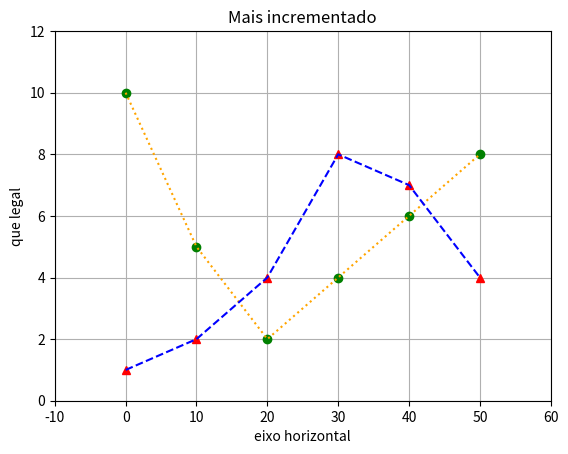

Generate this figure with matplotlib:
import numpy as np
import matplotlib.pyplot as plt


data1 = [10,5,2,4,6,8]
data2 = [ 1,2,4,8,7,4]
x = 10*np.array(range(len(data1)))

plt.plot( x, data1, 'go') # green bolinha
plt.plot( x, data1, 'k:', color='orange') # linha pontilha orange

plt.plot( x, data2, 'r^') # red triangulo
plt.plot( x, data2, 'k--', color='blue')  # linha tracejada azul
        
           #x,x   #y,y 
plt.axis([-10, 60, 0, 12]) #adiciona mais comprimeto ao eixo
plt.title("Mais incrementado")

plt.grid(True)
plt.xlabel("eixo horizontal")
plt.ylabel("que legal")
plt.savefig('axis.png')
plt.show()

#teste commit local